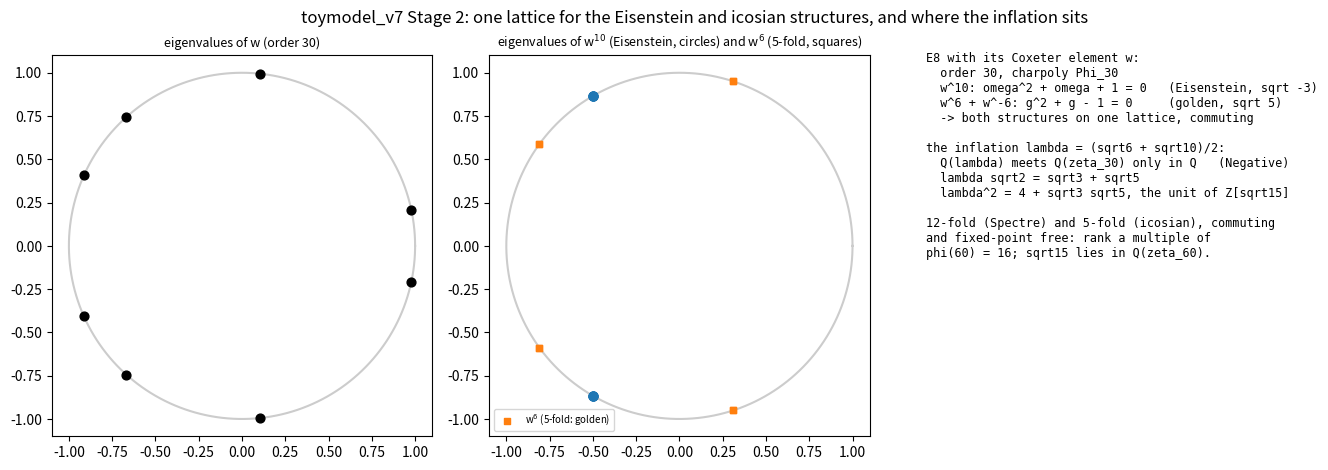

Here is the Python script that generated this plot:
#!/usr/bin/env python3
"""t7_fields.py - Stage 2 of toymodel_v7: the number fields.  Does one structure carry the Eisenstein side (the Spectre's lift, sqrt -3, 12-fold), the icosian side (E8 in Z[phi], sqrt 5) and the inflation?

The paper (Result res:field): the inflation factor lambda generates Q(lambda) = Q(sqrt6, sqrt10), which contains sqrt15 but not sqrt3, sqrt5 or phi; the icosian E8 lives in Z[phi]; the lift is Eisenstein.  Exact checks
in SymPy (rational matrices, factorisation over number fields).

Definitions
  D7.5  E8 with the simple roots of Bourbaki in R^8; w = s_1 ... s_8 the Coxeter element (product of the simple reflections, rational 8 x 8 matrix).
  D7.6  The Eisenstein structure: omega = w^10.  The golden structure: g = w^6 + w^-6.

Exact claims (each a test; ``python3 t7_fields.py --tests-only``)
  E7.5  One automorphism carries both.  The Cartan matrix has determinant 1 (E8 unimodular).  w has order 30 and characteristic polynomial Phi_30, so E8 is a module over Z[zeta_30] of rank one, with no fixed vector.
        omega = w^10 satisfies omega^2 + omega + 1 = 0 and has no fixed vector (an Eisenstein structure, E8 = Z[omega]^4); g = w^6 + w^-6 satisfies g^2 + g - 1 = 0 (a golden structure, E8 a Z[phi]-module of rank 4, phi = -g or
        1 + g).  They commute.  So E8 is at the same time an Eisenstein lattice and an icosian-type lattice, through one element of its Weyl group.
  E7.6  The inflation does not join them.  Phi_30 stays irreducible over Q(sqrt6, sqrt10) (and over Q(sqrt15)), so Q(lambda) and Q(zeta_30) meet only in Q: no element of Z[zeta_30] acting on E8 is the inflation.
        **Negative**.
  E7.7  The inflation squared is made of the two sides.  lambda = (sqrt6 + sqrt10) / 2 has minimal polynomial x^4 - 8x^2 + 1; lambda sqrt2 = sqrt3 + sqrt5, so lambda^2 = 4 + sqrt3 sqrt5: the Spectre's 12-fold irrationality times the
        icosian 5-fold one.  4 + sqrt15 is the fundamental unit of Z[sqrt15] (the least solution of x^2 - 15 y^2 = 1 with y > 0 is (4, 1)).
  E7.8  Rank.  A lattice on which a fixed-point-free 12-fold rotation (Spectre, eigenvalues primitive 12th roots) and a fixed-point-free 5-fold one (icosian) act and commute is a module over Z[zeta_60]; its rank is a multiple of
        phi(60) = 16.  E8 (rank 8) cannot carry both at once; the smallest candidate rank is 16, and Q(zeta_60) contains sqrt15 (Phi_60 splits over Q(sqrt15)), so lambda^2 acts there.  **Exact**, and a pointer: rank 16, not 8.

Status.  All Exact.  Which rank-16 lattice (E8 + E8, Barnes-Wall, the trace form of Z[zeta_60]) is the relevant one is not decided here (Hypothesis H7.3 of PLAN.md, revised).

    python3 t7_fields.py --tests-only
    python3 t7_fields.py --no-show --save figures/t7_stage2_fields.png
"""
import argparse
import sys

import sympy as sp

X = sp.symbols("x")
_C = {}


def simple_roots():
    h = sp.Rational(1, 2)
    e = lambda i: sp.Matrix([1 if j == i else 0 for j in range(8)])  # noqa: E731
    return [sp.Matrix([h, -h, -h, -h, -h, -h, -h, h]), e(0) + e(1), e(1) - e(0), e(2) - e(1), e(3) - e(2), e(4) - e(3), e(5) - e(4), e(6) - e(5)]


def coxeter():
    if "w" not in _C:
        I = sp.eye(8)
        w = I
        for a in simple_roots():
            w = w * (I - 2 * a * a.T / (a.T * a)[0])
        _C["w"] = w
    return _C["w"]


def order(M, cap=200):
    P = sp.eye(M.shape[0])
    for k in range(1, cap + 1):
        P = P * M
        if P == sp.eye(M.shape[0]):
            return k
    return None


LAMBDA = (sp.sqrt(6) + sp.sqrt(10)) / 2


# --------------------------------------------------------------------------
def test_e75_one_automorphism_carries_both():
    S = simple_roots()
    C = sp.Matrix(8, 8, lambda i, j: (S[i].T * S[j])[0])
    assert C.det() == 1
    w = coxeter()
    I = sp.eye(8)
    assert order(w) == 30
    assert sp.expand(w.charpoly(X).as_expr() - sp.cyclotomic_poly(30, X)) == 0
    assert (w - I).det() != 0
    om = w ** 10
    assert om ** 2 + om + I == sp.zeros(8) and (om - I).det() != 0
    g = w ** 6 + (w ** 6).inv()
    assert g ** 2 + g - I == sp.zeros(8)
    assert om * g == g * om
    return "order 30, Phi_30; w^10 Eisenstein, w^6 + w^-6 golden, commuting"


def test_e76_the_inflation_does_not_join_them():
    for ext in ([sp.sqrt(6), sp.sqrt(10)], [sp.sqrt(15)]):
        _, fac = sp.factor_list(sp.cyclotomic_poly(30, X), extension=ext)
        assert len(fac) == 1 and sp.degree(fac[0][0], X) == 8
    return "Phi_30 irreducible over Q(sqrt6, sqrt10)"


def test_e77_the_inflation_squared_is_made_of_the_two_sides():
    assert sp.expand(sp.minimal_polynomial(LAMBDA, X) - (X ** 4 - 8 * X ** 2 + 1)) == 0
    assert sp.simplify(LAMBDA * sp.sqrt(2) - (sp.sqrt(3) + sp.sqrt(5))) == 0
    assert sp.simplify(LAMBDA ** 2 - (4 + sp.sqrt(3) * sp.sqrt(5))) == 0
    sols = [(x, y) for y in range(1, 10) for x in range(1, 100) if x * x - 15 * y * y == 1]
    assert min(sols, key=lambda s: s[1]) == (4, 1)
    return "lambda sqrt2 = sqrt3 + sqrt5; 4 + sqrt15 fundamental unit"


def test_e78_both_rotations_need_rank_sixteen():
    assert sp.totient(60) == 16 and sp.totient(12) == 4 and sp.totient(5) == 4
    _, fac = sp.factor_list(sp.cyclotomic_poly(60, X), extension=sp.sqrt(15))
    assert len(fac) == 2                                  # sqrt15 lies in Q(zeta_60)
    _, fac30 = sp.factor_list(sp.cyclotomic_poly(30, X), extension=sp.sqrt(15))
    assert len(fac30) == 1                                # but not in Q(zeta_30)
    return 16


def run_tests(verbose=True):
    tests = [(n, f) for n, f in sorted(globals().items()) if n.startswith("test_e7")]
    failed = 0
    for n, f in tests:
        try:
            r = f()
            if verbose:
                print("ok   %s  %s" % (n, "" if r is None else r))
        except AssertionError as e:
            failed += 1
            print("FAIL %s %r" % (n, e))
    print("%d test(s), %d failed" % (len(tests), failed))
    return failed


def figure(save=None, show=True):
    import matplotlib
    if not show:
        matplotlib.use("Agg")
    import matplotlib.pyplot as plt
    import numpy as np

    w = np.array(coxeter().evalf(), dtype=float)
    fig, ax = plt.subplots(1, 3, figsize=(14, 4.6))
    t = np.linspace(0, 2 * np.pi, 400)
    for a, (M, name, col) in zip(ax[:2], ((w, "w (order 30)", "k"), (np.linalg.matrix_power(w, 10), "w$^{10}$ (Eisenstein, circles) and w$^6$ (5-fold, squares)", "tab:blue"))):
        ev = np.linalg.eigvals(M)
        a.plot(np.cos(t), np.sin(t), color="0.8")
        a.scatter(ev.real, ev.imag, color=col, s=40, zorder=3)
        a.set_aspect("equal"); a.set_title("eigenvalues of " + name, fontsize=9)
    ev6 = np.linalg.eigvals(np.linalg.matrix_power(w, 6))
    ax[1].scatter(ev6.real, ev6.imag, color="tab:orange", s=25, marker="s", zorder=3, label="w$^6$ (5-fold: golden)")
    ax[1].legend(fontsize=7, loc="lower left")
    ax[2].axis("off")
    txt = ("E8 with its Coxeter element w:\n"
           "  order 30, charpoly Phi_30\n"
           "  w^10: omega^2 + omega + 1 = 0   (Eisenstein, sqrt -3)\n"
           "  w^6 + w^-6: g^2 + g - 1 = 0     (golden, sqrt 5)\n"
           "  -> both structures on one lattice, commuting\n\n"
           "the inflation lambda = (sqrt6 + sqrt10)/2:\n"
           "  Q(lambda) meets Q(zeta_30) only in Q   (Negative)\n"
           "  lambda sqrt2 = sqrt3 + sqrt5\n"
           "  lambda^2 = 4 + sqrt3 sqrt5, the unit of Z[sqrt15]\n\n"
           "12-fold (Spectre) and 5-fold (icosian), commuting\n"
           "and fixed-point free: rank a multiple of\n"
           "phi(60) = 16; sqrt15 lies in Q(zeta_60).")
    ax[2].text(0.0, 1.0, txt, va="top", family="monospace", fontsize=8.5)
    fig.suptitle("toymodel_v7 Stage 2: one lattice for the Eisenstein and icosian structures, and where the inflation sits")
    fig.tight_layout()
    if save:
        fig.savefig(save, dpi=140)
    if show:
        plt.show()


def main(argv=None):
    ap = argparse.ArgumentParser()
    ap.add_argument("--tests-only", action="store_true")
    ap.add_argument("--no-show", action="store_true")
    ap.add_argument("--save")
    a = ap.parse_args(argv)
    failed = run_tests()
    if not a.tests_only and not failed:
        figure(a.save, not a.no_show)
    return 1 if failed else 0


if __name__ == "__main__":
    sys.exit(main())
